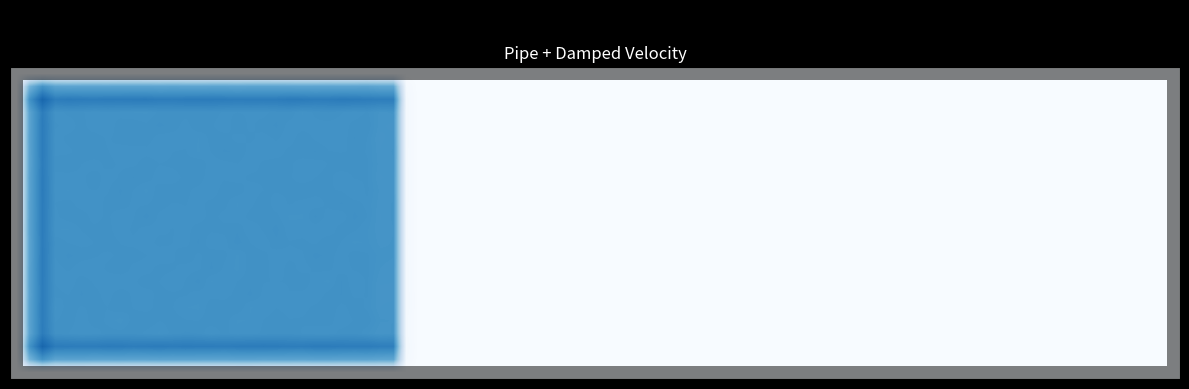

Here is the Python script that generated this plot: (Note: this script raises an exception after producing the figure.)
"""
Fluid sloshing prototype for Breach.

Compares two models side by side:
  Left:  Pipe + damped velocity (simple, cheap)
  Right: Shallow water equations (physically accurate)

Setup:
  - Ship: 30m x 8m (90x24 tiles at 1/3m)
  - Water initially pooled in the left third
  - Ship rocks slowly around Y-axis (tilt_x oscillates)
  - Terrain: flat floor with slight random bumps
"""

import numpy as np
import matplotlib
matplotlib.use("Agg")
import matplotlib.pyplot as plt
from matplotlib.animation import FuncAnimation, PillowWriter

# ---------------------------------------------------------------------------
# Grid (1/3 meter tiles)
# ---------------------------------------------------------------------------
DX = 1.0 / 3.0          # tile size in meters
W_TILES = 90             # 30m / (1/3)
H_TILES = 24             # 8m / (1/3)
G = 9.81                 # gravity m/s²

# Tilt
TILT_AMPLITUDE = 3.0     # degrees
TILT_PERIOD = 48.0       # seconds per full oscillation (slow slosh)
TILT_OMEGA = 2.0 * np.pi / TILT_PERIOD

# Simulation
DT = 0.02                # 20ms per step (fluid is slow, big dt is fine)
STEPS_PER_FRAME = 4
FPS = 30
TOTAL_FRAMES = 1440      # 48 seconds — one full tilt cycle
DAMPING = 1.0            # velocity damping (1/s)

# Walls: border around the ship
walls = np.zeros((H_TILES, W_TILES), dtype=bool)
walls[0, :] = True
walls[-1, :] = True
walls[:, 0] = True
walls[:, -1] = True

# Terrain: flat with small random bumps (furniture, floor texture)
np.random.seed(42)
terrain = np.random.uniform(0.0, 0.01, (H_TILES, W_TILES))
terrain[walls] = 0.5  # walls are tall

# Ship center (for tilt calculation)
cx = W_TILES / 2.0
cy = H_TILES / 2.0

# ---------------------------------------------------------------------------
# Helper: compute tilt offset for each tile
# ---------------------------------------------------------------------------
def compute_tilt(tilt_x_deg, tilt_y_deg=0.0):
    """Returns height offset per tile from ship tilt."""
    tilt_x_rad = np.radians(tilt_x_deg)
    tilt_y_rad = np.radians(tilt_y_deg)
    xs = (np.arange(W_TILES) - cx) * DX  # position in meters from center
    ys = (np.arange(H_TILES) - cy) * DX
    XX, YY = np.meshgrid(xs, ys)
    return np.tan(tilt_x_rad) * XX + np.tan(tilt_y_rad) * YY

# ---------------------------------------------------------------------------
# Initial conditions: water pooled in left third of ship
# ---------------------------------------------------------------------------
def make_initial_water():
    h = np.zeros((H_TILES, W_TILES), dtype=np.float64)
    h[1:-1, 1:W_TILES//3] = 0.05  # 5cm of water
    h[walls] = 0.0
    return h

# ---------------------------------------------------------------------------
# Model 1: Pipe + Damped Velocity
# ---------------------------------------------------------------------------
class PipeModel:
    def __init__(self):
        self.h = make_initial_water()        # water depth
        self.vx = np.zeros_like(self.h)      # x-velocity
        self.vy = np.zeros_like(self.h)      # y-velocity

    def step(self, tilt_offset, dt):
        h, vx, vy = self.h, self.vx, self.vy

        # Surface level = terrain + tilt + water depth
        surface = terrain + tilt_offset + h

        # Surface gradient (central difference, Neumann at walls)
        # grad points downhill for flow
        def grad_x(f):
            g = np.zeros_like(f)
            g[:, 1:-1] = (f[:, 2:] - f[:, :-2]) / (2.0 * DX)
            return g
        def grad_y(f):
            g = np.zeros_like(f)
            g[1:-1, :] = (f[2:, :] - f[:-2, :]) / (2.0 * DX)
            return g

        gx = grad_x(surface)
        gy = grad_y(surface)

        # Velocity update: accelerate downhill, damp
        vx += dt * (-G * gx - DAMPING * vx)
        vy += dt * (-G * gy - DAMPING * vy)

        # Zero velocity on walls
        vx[walls] = 0.0
        vy[walls] = 0.0

        # Flux: water moves in velocity direction (upwind)
        # flux_x = vx * h (at cell faces, upwind selection)
        def flux_x_upwind(v, h_field):
            f = np.zeros_like(v)
            # Right face of cell (i, j) is between (i,j) and (i,j+1)
            # Use h from upwind side
            v_face = 0.5 * (v[:, :-1] + v[:, 1:])
            h_left = h_field[:, :-1]
            h_right = h_field[:, 1:]
            h_face = np.where(v_face > 0, h_left, h_right)
            flux = v_face * h_face
            # Don't flow through walls
            wall_face = walls[:, :-1] | walls[:, 1:]
            flux[wall_face] = 0.0
            return flux

        def flux_y_upwind(v, h_field):
            f = np.zeros_like(v)
            v_face = 0.5 * (v[:-1, :] + v[1:, :])
            h_up = h_field[:-1, :]
            h_down = h_field[1:, :]
            h_face = np.where(v_face > 0, h_up, h_down)
            flux = v_face * h_face
            wall_face = walls[:-1, :] | walls[1:, :]
            flux[wall_face] = 0.0
            return flux

        Fx = flux_x_upwind(vx, h)
        Fy = flux_y_upwind(vy, h)

        # Divergence of flux: dh/dt = -div(flux)
        div_F = np.zeros_like(h)
        div_F[:, 1:-1] += (Fx[:, 1:] - Fx[:, :-1]) / DX
        div_F[1:-1, :] += (Fy[1:, :] - Fy[:-1, :]) / DX

        h -= dt * div_F

        # Enforce: no negative water, no water on walls
        h[h < 0] = 0.0
        h[walls] = 0.0

        self.h = h

# ---------------------------------------------------------------------------
# Model 2: Shallow Water Equations (simplified)
# ---------------------------------------------------------------------------
class ShallowWater:
    def __init__(self):
        self.h = make_initial_water()
        self.hu = np.zeros_like(self.h)  # momentum x
        self.hv = np.zeros_like(self.h)  # momentum y

    def step(self, tilt_offset, dt):
        # Substep for CFL stability: dt_cfl = dx / max(|u| + sqrt(g*h))
        max_speed = np.sqrt(G * np.maximum(self.h.max(), 0.001))
        dt_cfl = 0.4 * DX / max(max_speed, 0.1)
        n_sub = max(1, int(np.ceil(dt / dt_cfl)))
        sub_dt = dt / n_sub

        for _ in range(n_sub):
            self._substep(tilt_offset, sub_dt)

    def _substep(self, tilt_offset, dt):
        h, hu, hv = self.h, self.hu, self.hv

        # Total terrain (static + tilt)
        B = terrain + tilt_offset

        # Velocity from momentum (safe division)
        eps = 1e-6
        h_safe = np.maximum(h, eps)
        u = hu / h_safe
        v = hv / h_safe
        u[h < eps] = 0.0
        v[h < eps] = 0.0

        def grad_x(f):
            g = np.zeros_like(f)
            g[:, 1:-1] = (f[:, 2:] - f[:, :-2]) / (2.0 * DX)
            return g
        def grad_y(f):
            g = np.zeros_like(f)
            g[1:-1, :] = (f[2:, :] - f[:-2, :]) / (2.0 * DX)
            return g

        # Shallow water: source term = -g*h * grad(B + h)
        surface = B + h
        sx = -G * h * grad_x(surface)
        sy = -G * h * grad_y(surface)

        # Flux divergence for mass: -div(hu, hv)
        # Using Lax-Friedrichs for stability
        def lax_friedrichs_x(q, flux_q):
            """Lax-Friedrichs flux in x-direction."""
            f_left = flux_q[:, :-1]
            f_right = flux_q[:, 1:]
            q_left = q[:, :-1]
            q_right = q[:, 1:]
            # Max wave speed
            c_max = np.maximum(np.abs(u[:, :-1]) + np.sqrt(G * np.maximum(h[:, :-1], 0)),
                               np.abs(u[:, 1:]) + np.sqrt(G * np.maximum(h[:, 1:], 0)))
            # Numerical flux
            F = 0.5 * (f_left + f_right) - 0.5 * c_max * (q_right - q_left)
            # Block walls
            wall_face = walls[:, :-1] | walls[:, 1:]
            F[wall_face] = 0.0
            return F

        def lax_friedrichs_y(q, flux_q):
            f_up = flux_q[:-1, :]
            f_down = flux_q[1:, :]
            q_up = q[:-1, :]
            q_down = q[1:, :]
            c_max = np.maximum(np.abs(v[:-1, :]) + np.sqrt(G * np.maximum(h[:-1, :], 0)),
                               np.abs(v[1:, :]) + np.sqrt(G * np.maximum(h[1:, :], 0)))
            F = 0.5 * (f_up + f_down) - 0.5 * c_max * (q_down - q_up)
            wall_face = walls[:-1, :] | walls[1:, :]
            F[wall_face] = 0.0
            return F

        # Mass fluxes
        Fx_h = lax_friedrichs_x(h, hu)
        Fy_h = lax_friedrichs_y(h, hv)

        # Momentum fluxes
        Fx_hu = lax_friedrichs_x(hu, hu * u + 0.5 * G * h * h)
        Fy_hu = lax_friedrichs_y(hu, hu * v)
        Fx_hv = lax_friedrichs_x(hv, hv * u)
        Fy_hv = lax_friedrichs_y(hv, hv * v + 0.5 * G * h * h)

        # Update with flux divergence + source
        def div_flux(F_x, F_y):
            d = np.zeros((H_TILES, W_TILES))
            d[:, 1:-1] += (F_x[:, 1:] - F_x[:, :-1]) / DX
            d[1:-1, :] += (F_y[1:, :] - F_y[:-1, :]) / DX
            return d

        h  -= dt * div_flux(Fx_h, Fy_h)
        hu -= dt * div_flux(Fx_hu, Fy_hu) - dt * sx - dt * DAMPING * hu
        hv -= dt * div_flux(Fx_hv, Fy_hv) - dt * sy - dt * DAMPING * hv

        # Enforce
        h[h < 0] = 0.0
        h[walls] = 0.0
        hu[walls] = 0.0
        hv[walls] = 0.0

        self.h, self.hu, self.hv = h, hu, hv

# ---------------------------------------------------------------------------
# Setup
# ---------------------------------------------------------------------------
print("Setting up fluid sloshing test...")
pipe = PipeModel()
shallow = ShallowWater()

print(f"Grid: {W_TILES}x{H_TILES} tiles ({W_TILES*DX:.0f}m x {H_TILES*DX:.0f}m)")
print(f"Tilt: ±{TILT_AMPLITUDE}° with period {TILT_PERIOD}s")
print(f"Initial water: {pipe.h.sum() * DX * DX:.3f} m³")

# ---------------------------------------------------------------------------
# Visualization
# ---------------------------------------------------------------------------
fig, ax = plt.subplots(1, 1, figsize=(12, 4), dpi=100)
fig.patch.set_facecolor("black")

ax.set_facecolor("black")
im = ax.imshow(np.zeros((H_TILES, W_TILES)), origin="upper",
               cmap="Blues", vmin=0, vmax=0.08, interpolation="bilinear")
ax.set_title("Pipe + Damped Velocity", color="white", fontsize=12)
ax.set_xticks([])
ax.set_yticks([])
wall_overlay = np.ma.masked_where(~walls, np.ones_like(walls, dtype=float))
ax.imshow(wall_overlay, origin="upper", cmap="gray_r", vmin=0, vmax=1,
          interpolation="nearest", alpha=0.5)
imgs = [im]

suptitle = fig.suptitle("", color="white", fontsize=11, y=0.98)
fig.tight_layout(rect=[0, 0, 1, 0.93])

sim_time = 0.0

def update(frame):
    global sim_time

    for _ in range(STEPS_PER_FRAME):
        # Tilt oscillates
        tilt_x = TILT_AMPLITUDE * np.sin(TILT_OMEGA * sim_time)
        tilt_offset = compute_tilt(tilt_x)

        pipe.step(tilt_offset, DT)
        sim_time += DT

    tilt_now = TILT_AMPLITUDE * np.sin(TILT_OMEGA * sim_time)

    imgs[0].set_data(pipe.h)

    pipe_vol = pipe.h.sum() * DX * DX

    suptitle.set_text(
        f"t={sim_time:.1f}s  |  Tilt: {tilt_now:+.1f}°  |  "
        f"Water: {pipe_vol:.4f}m³"
    )

    if frame <= 1 or frame % 30 == 0:
        print(f"  Frame {frame}/{TOTAL_FRAMES}, t={sim_time:.1f}s, "
              f"tilt={tilt_now:+.1f}°, water={pipe_vol:.4f}",
              flush=True)

    return imgs + [suptitle]

# ---------------------------------------------------------------------------
# Run
# ---------------------------------------------------------------------------
print(f"Running: {TOTAL_FRAMES} frames at {FPS} fps", flush=True)
anim = FuncAnimation(fig, update, frames=TOTAL_FRAMES, blit=True, interval=1000//FPS)

output_path = "C:/Users/steen/projects/breach/prototypes/fluid_pipe_only_48s.gif"
print(f"Saving to {output_path} ...", flush=True)
anim.save(output_path, writer=PillowWriter(fps=FPS))
print("Done!")
plt.close()
